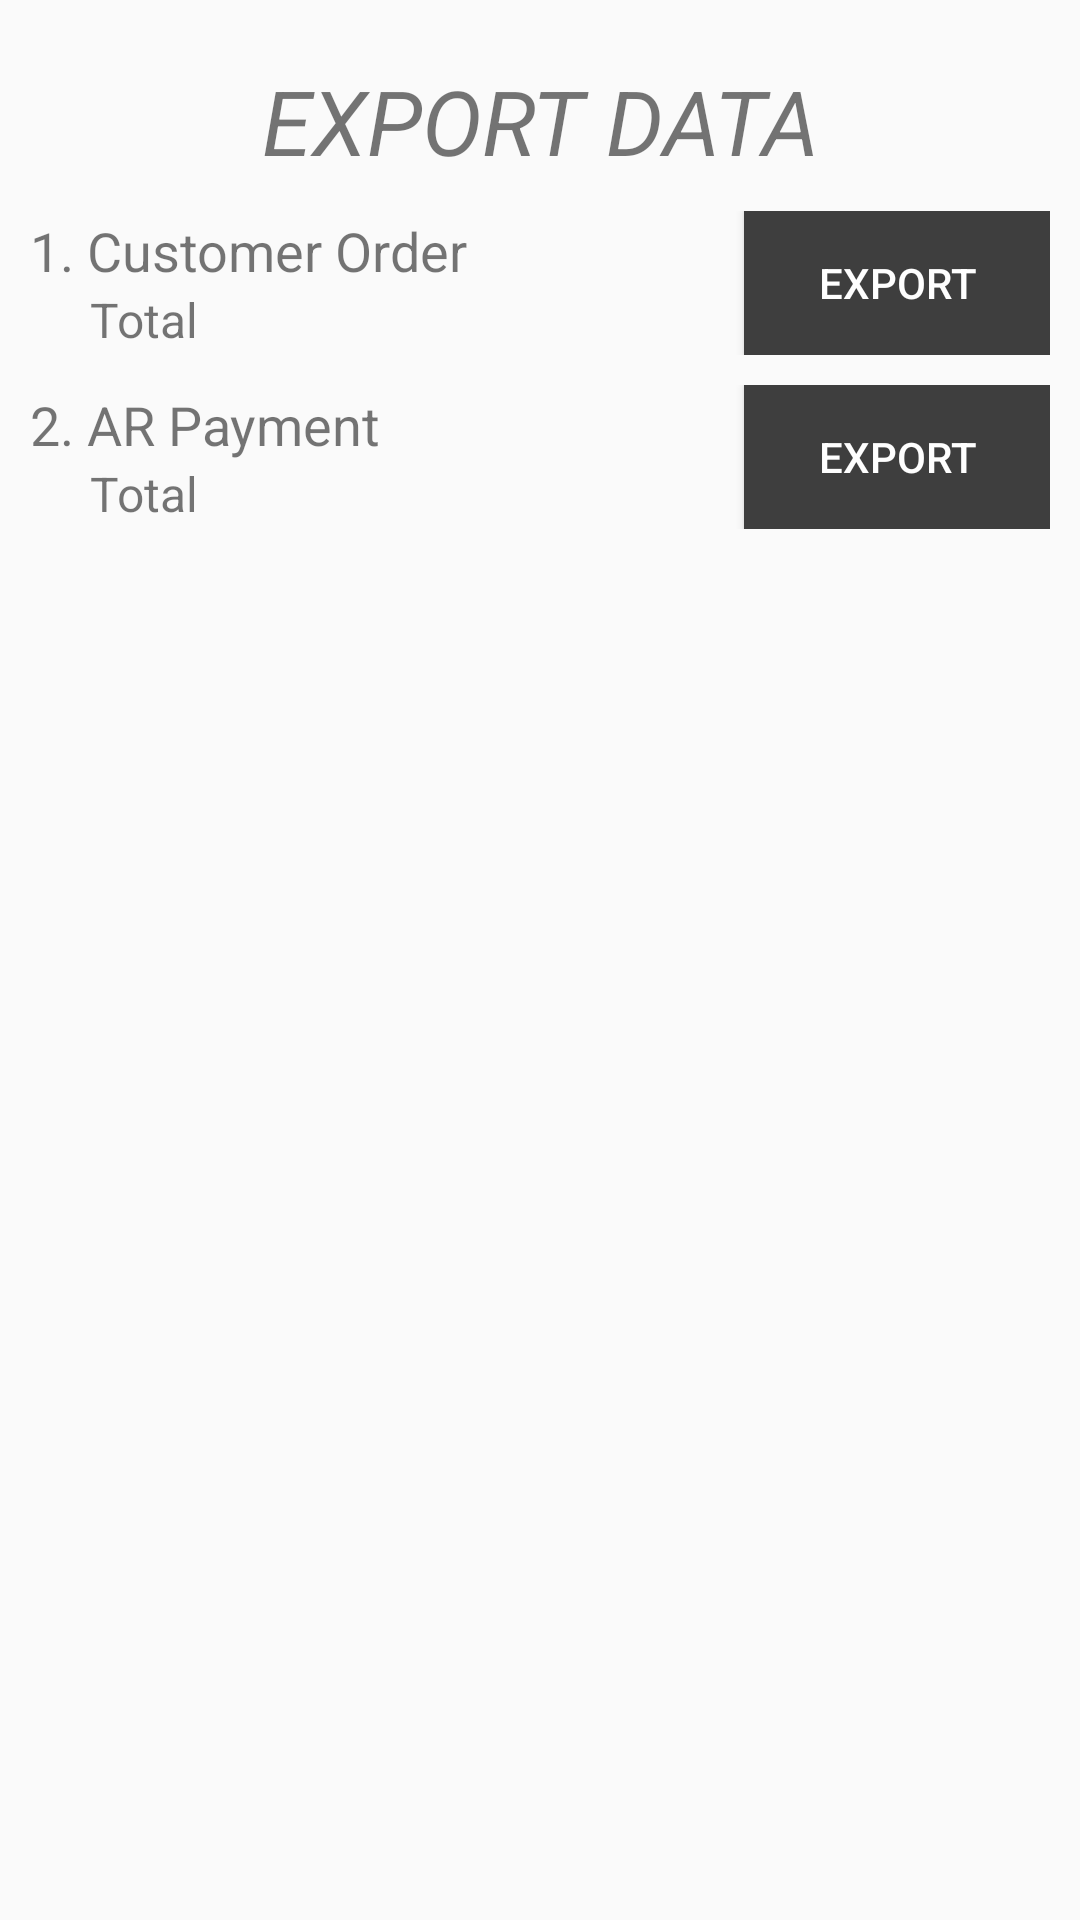

The Android layout XML behind this screen, and the referenced resources:
<!-- AndroidManifest.xml: application theme AppTheme -->
<!-- res/layout/activity_export.xml -->
<?xml version="1.0" encoding="utf-8"?>
<android.support.v4.widget.DrawerLayout xmlns:android="http://schemas.android.com/apk/res/android"
    xmlns:tools="http://schemas.android.com/tools"
    android:layout_width="match_parent"
    android:layout_height="match_parent"
    xmlns:app="http://schemas.android.com/apk/res-auto"
    tools:context="com.project.powerone.powerone.ImportActivity"
    android:id="@+id/drawerLayout">

    <RelativeLayout
        android:layout_width="match_parent"
        android:layout_height="match_parent">

        <TextView
            android:layout_width="match_parent"
            android:layout_height="wrap_content"
            android:textSize="30sp"
            android:text="@string/exportScreen"
            android:textAllCaps="true"
            android:textStyle="italic"
            android:gravity="center_horizontal"
            android:paddingTop="20dp"
            android:id="@+id/mainTitle"/>

        <LinearLayout
            android:layout_below="@+id/mainTitle"
            android:layout_width="match_parent"
            android:layout_height="wrap_content"
            android:orientation="vertical"
            android:padding="10dp">
            <LinearLayout
                android:layout_width="match_parent"
                android:layout_height="wrap_content"
                android:orientation="horizontal"
                android:gravity="center_vertical"
                android:layout_marginBottom="10dp">

                <LinearLayout
                    android:layout_width="0dp"
                    android:layout_height="wrap_content"
                    android:orientation="vertical"
                    android:layout_weight="0.7"
                    android:layout_gravity="center_vertical">
                    <TextView
                        android:layout_width="match_parent"
                        android:layout_height="wrap_content"

                        android:textSize="18sp"
                        android:text="1. Customer Order"/>

                    <TextView
                        android:paddingLeft="20dp"
                        android:layout_width="match_parent"
                        android:layout_height="wrap_content"
                        android:textSize="16sp"
                        android:text="Total"
                        android:id="@+id/totalCustomer"/>
                </LinearLayout>



                <Button
                    android:layout_width="0dp"
                    android:layout_height="wrap_content"
                    android:layout_weight="0.3"
                    android:background="@color/buttonColor"
                    android:textColor="@color/buttonTextColor"
                    android:text="@string/exportButton"
                    android:id="@+id/buttonCustomer"/>
            </LinearLayout>

            <LinearLayout
                android:layout_width="match_parent"
                android:layout_height="wrap_content"
                android:orientation="horizontal"
                android:gravity="center_vertical"
                android:layout_marginBottom="10dp">

                <LinearLayout
                    android:layout_width="0dp"
                    android:layout_height="wrap_content"
                    android:orientation="vertical"
                    android:layout_weight="0.7"
                    android:layout_gravity="center_vertical">
                    <TextView
                        android:layout_width="match_parent"
                        android:layout_height="wrap_content"

                        android:textSize="18sp"
                        android:text="2. AR Payment"/>

                    <TextView
                        android:paddingLeft="20dp"
                        android:layout_width="match_parent"
                        android:layout_height="wrap_content"
                        android:textSize="16sp"
                        android:text="Total"
                        android:id="@+id/totalAR"/>
                </LinearLayout>

                <Button
                    android:layout_width="0dp"
                    android:layout_height="wrap_content"
                    android:layout_weight="0.3"
                    android:background="@color/buttonColor"
                    android:textColor="@color/buttonTextColor"
                    android:text="@string/exportButton"
                    android:id="@+id/buttonAR"/>

            </LinearLayout>

        </LinearLayout>

    </RelativeLayout>

    <android.support.design.widget.NavigationView
        android:layout_width="wrap_content"
        android:layout_height="match_parent"
        tools:layout_editor_absoluteY="8dp"
        tools:layout_editor_absoluteX="0dp"
        app:menu="@menu/menu_main"
        android:layout_gravity="start"
        android:id="@+id/navigation">
    </android.support.design.widget.NavigationView>
</android.support.v4.widget.DrawerLayout>
<!-- resources referenced by this layout -->
<resources>
  <color name="buttonColor">#3E3E3E</color>
  <color name="buttonTextColor">#FEFEFE</color>
  <string name="exportButton">EXPORT</string>
  <string name="exportScreen">Export Data</string>
  <style name="AppTheme" parent="Theme.AppCompat.Light.DarkActionBar">
          
          <item name="colorPrimary">@color/colorPrimary</item>
          <item name="colorPrimaryDark">@color/colorPrimaryDark</item>
          <item name="colorAccent">@color/colorAccent</item>
      </style>
  <color name="colorPrimary">#CC0000</color>
  <color name="colorPrimaryDark">#DD5F60</color>
  <color name="colorAccent">#FF4081</color>
</resources>
